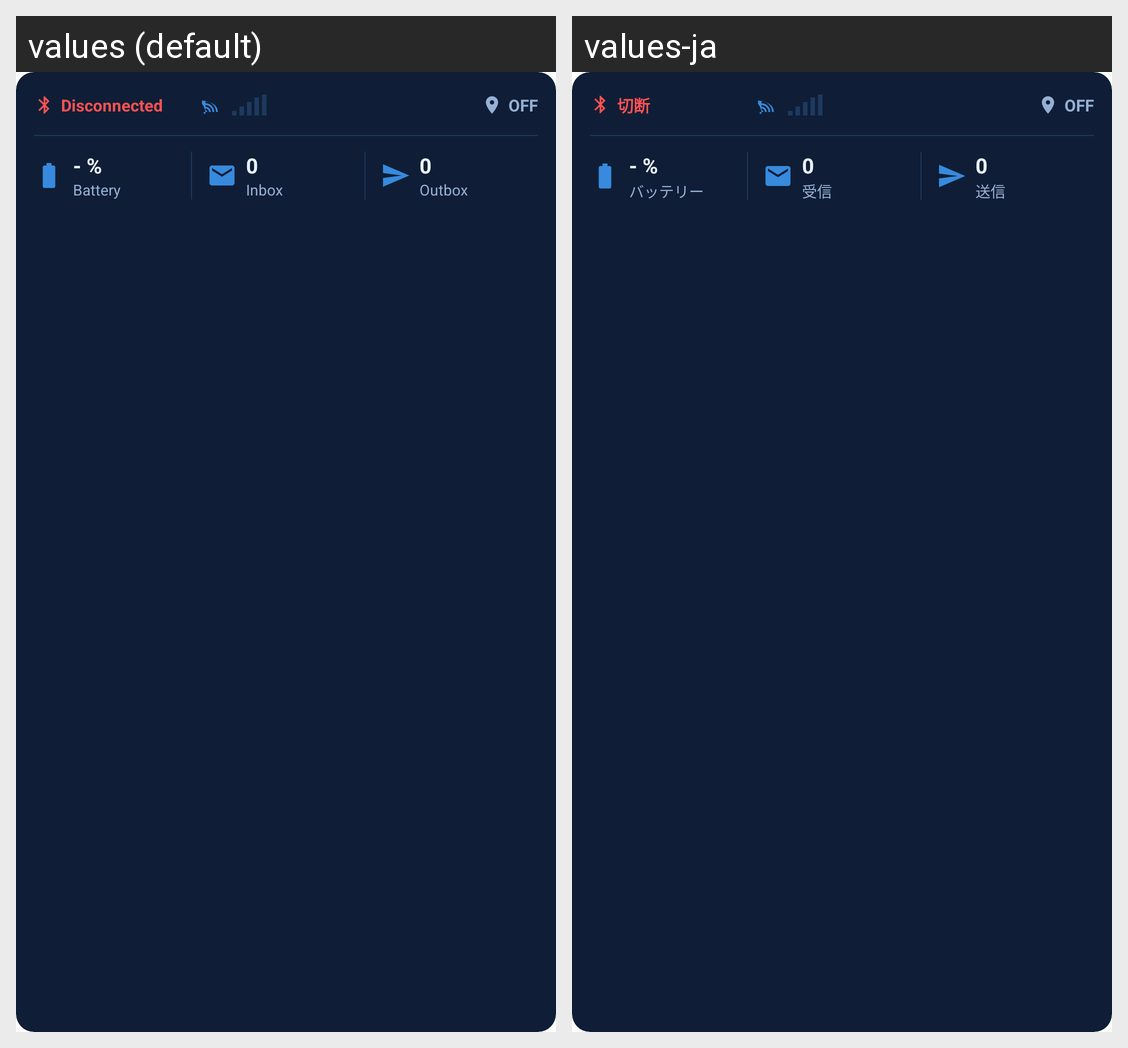

Here is an Android app screen in its default locale and in the app's own translations. Write out the translated-string differences for the strings that appear on this screen.
Android screen res/layout/view_status_card.xml rendered under 2 locales, left to right: values (default), values-ja. Device: Nexus 5 (rendered at 1080×1920; each locale shown at half size, 540×960, under a caption strip naming it); theme Theme.MessageBox.
Strings drawn on this screen, with the default value and each locale's value (text and hints the layout hard-codes, and strings that could not be matched under every locale, appear in the picture but are not listed):

ble_status_disconnected
  values: Disconnected
  values-ja: 切断

location_status_off
  values: OFF
  values-ja: OFF

status_battery_label
  values: Battery
  values-ja: バッテリー

status_inbox_label
  values: Inbox
  values-ja: 受信

status_outbox_label
  values: Outbox
  values-ja: 送信
